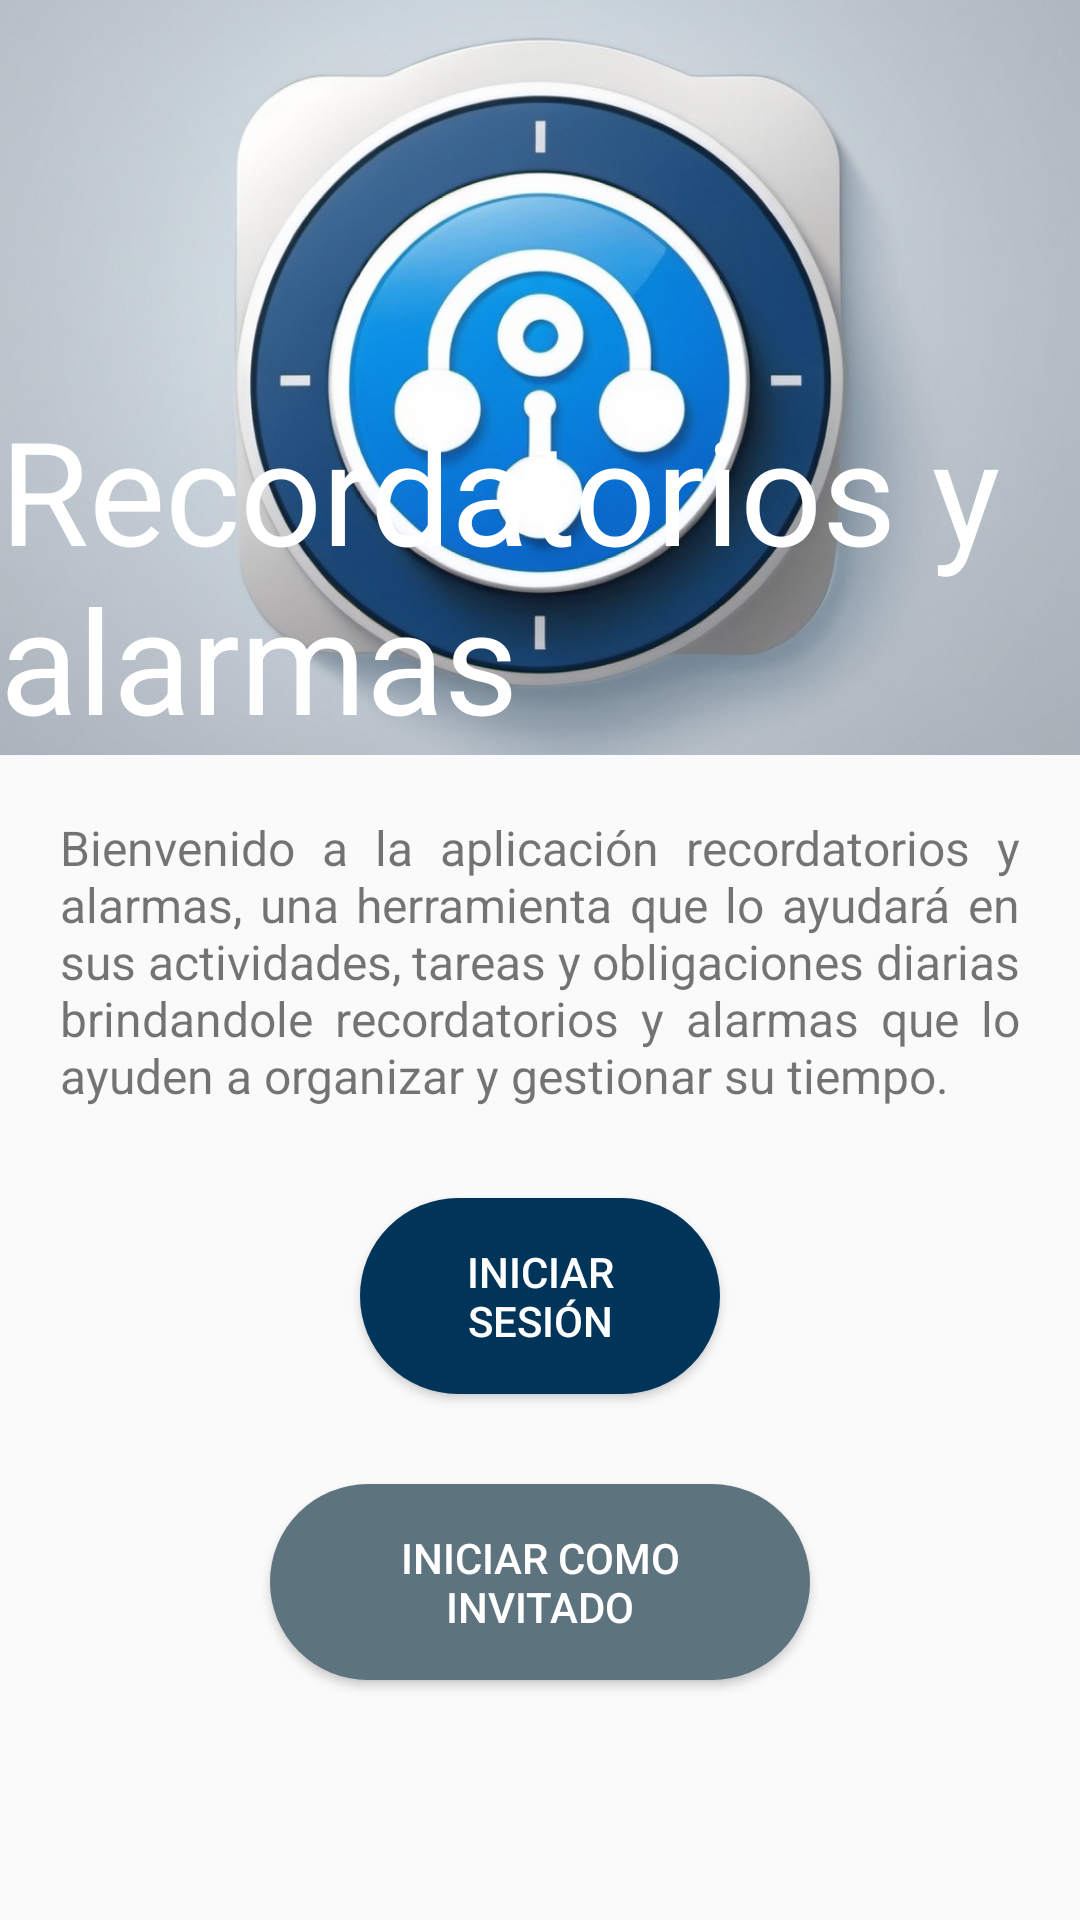

Android layout source for this screen:
<!-- AndroidManifest.xml: application theme Theme.AppCompat.DayNight.NoActionBar -->
<!-- res/layout/activity_inicio.xml -->
<?xml version="1.0" encoding="utf-8"?>
<androidx.constraintlayout.widget.ConstraintLayout xmlns:android="http://schemas.android.com/apk/res/android"
    xmlns:app="http://schemas.android.com/apk/res-auto"
    xmlns:tools="http://schemas.android.com/tools"
    android:id="@+id/main"
    android:layout_width="match_parent"
    android:layout_height="match_parent"
    tools:context=".Inicio">

    <androidx.constraintlayout.widget.ConstraintLayout
        android:id="@+id/Superior"
        android:layout_width="match_parent"
        android:layout_height="0dp"
        app:layout_constraintBottom_toTopOf="@id/Inferior"
        app:layout_constraintEnd_toEndOf="parent"
        app:layout_constraintStart_toStartOf="parent"
        app:layout_constraintTop_toTopOf="parent">

        <ImageView
            android:id="@+id/imgLogo"
            android:layout_width="wrap_content"
            android:layout_height="wrap_content"
            android:scaleType="centerCrop"
            android:src="@drawable/logo"
            app:layout_constraintBottom_toBottomOf="parent"
            app:layout_constraintEnd_toEndOf="parent"
            app:layout_constraintStart_toStartOf="parent"
            app:layout_constraintTop_toTopOf="parent" />

        <TextView
            android:id="@+id/txtTitle"
            android:layout_width="wrap_content"
            android:layout_height="wrap_content"
            android:text="@string/title"
            android:textColor="@color/white"
            android:textSize="48sp"
            app:layout_constraintBottom_toBottomOf="@+id/imgLogo"
            tools:ignore="MissingConstraints" />
    </androidx.constraintlayout.widget.ConstraintLayout>

    <LinearLayout
        android:id="@+id/Inferior"
        android:layout_width="match_parent"
        android:layout_height="0dp"
        android:orientation="vertical"
        app:layout_constraintBottom_toBottomOf="parent"
        app:layout_constraintEnd_toEndOf="parent"
        app:layout_constraintStart_toStartOf="parent">

        <TextView
            android:id="@+id/txtDescription"
            android:layout_width="match_parent"
            android:layout_height="wrap_content"
            android:layout_marginHorizontal="20dp"
            android:layout_marginTop="20dp"
            android:justificationMode="inter_word"
            android:text="@string/main_text"
            android:textSize="16sp" />

        <Button
            android:id="@+id/btnSignIn"
            android:layout_width="wrap_content"
            android:layout_height="wrap_content"
            android:layout_gravity="center_horizontal"
            android:layout_marginHorizontal="120dp"
            android:layout_marginVertical="30dp"
            android:background="@drawable/fondoprussianbluebutton"
            android:elevation="20dp"
            android:padding="15dp"
            android:text="@string/button_sigin"
            android:textColor="@color/white" />

        <Button
            android:id="@+id/btnSignGuest"
            android:layout_width="wrap_content"
            android:layout_height="wrap_content"
            android:layout_gravity="center_horizontal"
            android:layout_marginHorizontal="90dp"
            android:layout_marginBottom="80dp"
            android:background="@drawable/fondopaynesgraybutton"
            android:padding="15dp"
            android:text="@string/button_guest"
            android:textColor="@color/white" />
    </LinearLayout>

</androidx.constraintlayout.widget.ConstraintLayout>
<!-- resources referenced by this layout -->
<resources>
  <color name="white">#FFFFFFFF</color>
  <!-- drawable fondopaynesgraybutton (drawable) -->
  <?xml version="1.0" encoding="utf-8"?>
  <shape xmlns:android="http://schemas.android.com/apk/res/android">
  <solid android:color="@color/payne_s_gray" />
      <stroke android:color="@color/black" />
      <corners android:radius="40dp" />
  </shape>
  <!-- drawable fondoprussianbluebutton (drawable) -->
  <?xml version="1.0" encoding="utf-8"?>
  <shape xmlns:android="http://schemas.android.com/apk/res/android">
  <solid android:color="@color/prussian_blue" />
      <stroke android:color="@android:color/transparent" />
      <corners android:radius="40dp" />
  </shape>
  <string name="button_guest">Iniciar como invitado</string>
  <string name="button_sigin">Iniciar sesión</string>
  <string name="main_text">Bienvenido a la aplicación recordatorios y alarmas, una herramienta que lo ayudará en sus actividades, tareas y obligaciones diarias brindandole recordatorios y alarmas que lo ayuden a organizar y gestionar su tiempo.</string>
  <string name="title">Recordatorios y alarmas</string>
  <color name="payne_s_gray">#FF5D737E</color>
  <color name="black">#FF000000</color>
  <color name="prussian_blue">#FF003459</color>
</resources>
